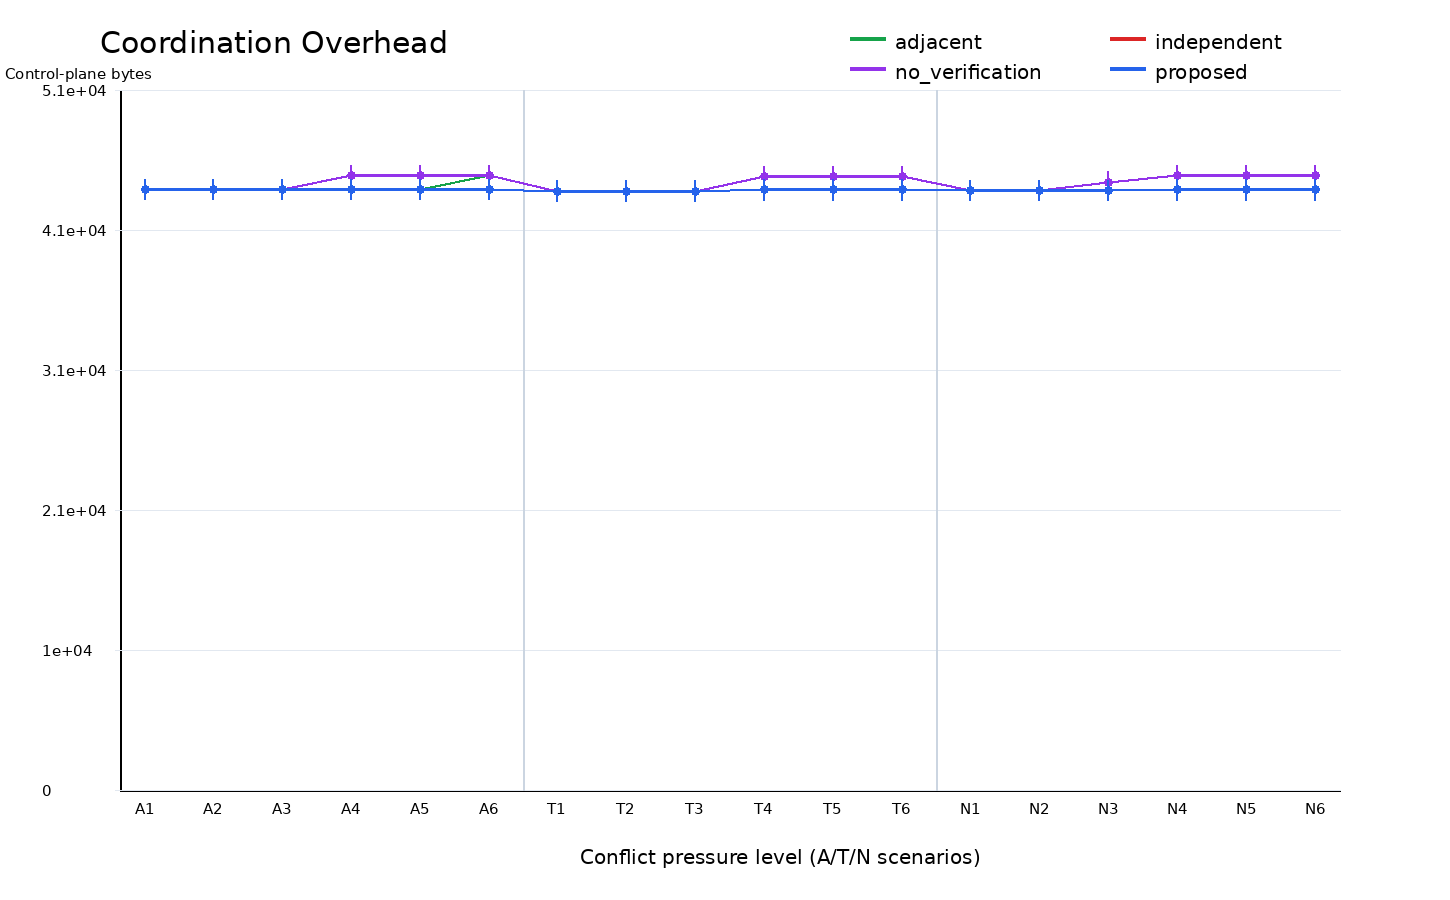

The file beside this chart, header and first rows:
x, scenario, pressure, pressure_level, method, mean, ci95, sample_count
A1, application_capacity, 0.6, 1, adjacent, 44078, 741.8, 30
A1, application_capacity, 0.6, 1, independent, 44078, 741.8, 30
A1, application_capacity, 0.6, 1, no_verification, 44078, 741.8, 30
A1, application_capacity, 0.6, 1, proposed, 44078, 741.8, 30
A2, application_capacity, 0.8, 2, adjacent, 44078, 741.2, 30
A2, application_capacity, 0.8, 2, independent, 44078, 741.2, 30
A2, application_capacity, 0.8, 2, no_verification, 44078, 741.2, 30
A2, application_capacity, 0.8, 2, proposed, 44078, 741.2, 30
A3, application_capacity, 1.0, 3, adjacent, 44076, 741.3, 30
A3, application_capacity, 1.0, 3, independent, 44076, 741.3, 30
A3, application_capacity, 1.0, 3, no_verification, 44076, 741.3, 30
A3, application_capacity, 1.0, 3, proposed, 44076, 741.3, 30
A4, application_capacity, 1.1, 4, adjacent, 44078, 741.6, 30
A4, application_capacity, 1.1, 4, independent, 45134, 741.7, 30
A4, application_capacity, 1.1, 4, no_verification, 45134, 741.7, 30
A4, application_capacity, 1.1, 4, proposed, 44078, 741.6, 30
A5, application_capacity, 1.2, 5, adjacent, 44077, 741.4, 30
A5, application_capacity, 1.2, 5, independent, 45133, 741.5, 30
A5, application_capacity, 1.2, 5, no_verification, 45133, 741.5, 30
A5, application_capacity, 1.2, 5, proposed, 44077, 741.4, 30
A6, application_capacity, 1.4, 6, adjacent, 45133, 741.4, 30
A6, application_capacity, 1.4, 6, independent, 45133, 741.4, 30
A6, application_capacity, 1.4, 6, no_verification, 45133, 741.4, 30
A6, application_capacity, 1.4, 6, proposed, 44077, 741.3, 30
T1, transport_network, 0.4, 1, adjacent, 43965, 737.5, 30
T1, transport_network, 0.4, 1, independent, 43965, 737.5, 30
T1, transport_network, 0.4, 1, no_verification, 43965, 737.5, 30
T1, transport_network, 0.4, 1, proposed, 43965, 737.5, 30
T2, transport_network, 0.6, 2, adjacent, 43965, 737.5, 30
T2, transport_network, 0.6, 2, independent, 43965, 737.5, 30
T2, transport_network, 0.6, 2, no_verification, 43965, 737.5, 30
T2, transport_network, 0.6, 2, proposed, 43965, 737.5, 30
T3, transport_network, 0.75, 3, adjacent, 43965, 737.5, 30
T3, transport_network, 0.75, 3, independent, 43965, 737.5, 30
T3, transport_network, 0.75, 3, no_verification, 43965, 737.5, 30
T3, transport_network, 0.75, 3, proposed, 43965, 737.5, 30
T4, transport_network, 0.85, 4, adjacent, 44042, 740.2, 30
T4, transport_network, 0.85, 4, independent, 45021, 737.6, 30
T4, transport_network, 0.85, 4, no_verification, 45021, 737.6, 30
T4, transport_network, 0.85, 4, proposed, 44042, 740.2, 30
T5, transport_network, 0.95, 5, adjacent, 44042, 740.2, 30
T5, transport_network, 0.95, 5, independent, 45021, 737.6, 30
T5, transport_network, 0.95, 5, no_verification, 45021, 737.6, 30
T5, transport_network, 0.95, 5, proposed, 44042, 740.2, 30
T6, transport_network, 0.99, 6, adjacent, 44042, 740.2, 30
T6, transport_network, 0.99, 6, independent, 45021, 737.6, 30
T6, transport_network, 0.99, 6, no_verification, 45021, 737.6, 30
T6, transport_network, 0.99, 6, proposed, 44042, 740.2, 30
N1, network_physical, 0.0, 1, adjacent, 44020, 739.5, 30
N1, network_physical, 0.0, 1, independent, 44020, 739.5, 30
N1, network_physical, 0.0, 1, no_verification, 44020, 739.5, 30
N1, network_physical, 0.0, 1, proposed, 44020, 739.5, 30
N2, network_physical, 0.1, 2, adjacent, 44020, 739.5, 30
N2, network_physical, 0.1, 2, independent, 44020, 739.5, 30
N2, network_physical, 0.1, 2, no_verification, 44020, 739.5, 30
N2, network_physical, 0.1, 2, proposed, 44020, 739.5, 30
N3, network_physical, 0.2, 3, adjacent, 44031, 741.8, 30
N3, network_physical, 0.2, 3, independent, 44583, 846, 30
N3, network_physical, 0.2, 3, no_verification, 44583, 846, 30
N3, network_physical, 0.2, 3, proposed, 44031, 741.8, 30
... 12 more rows
